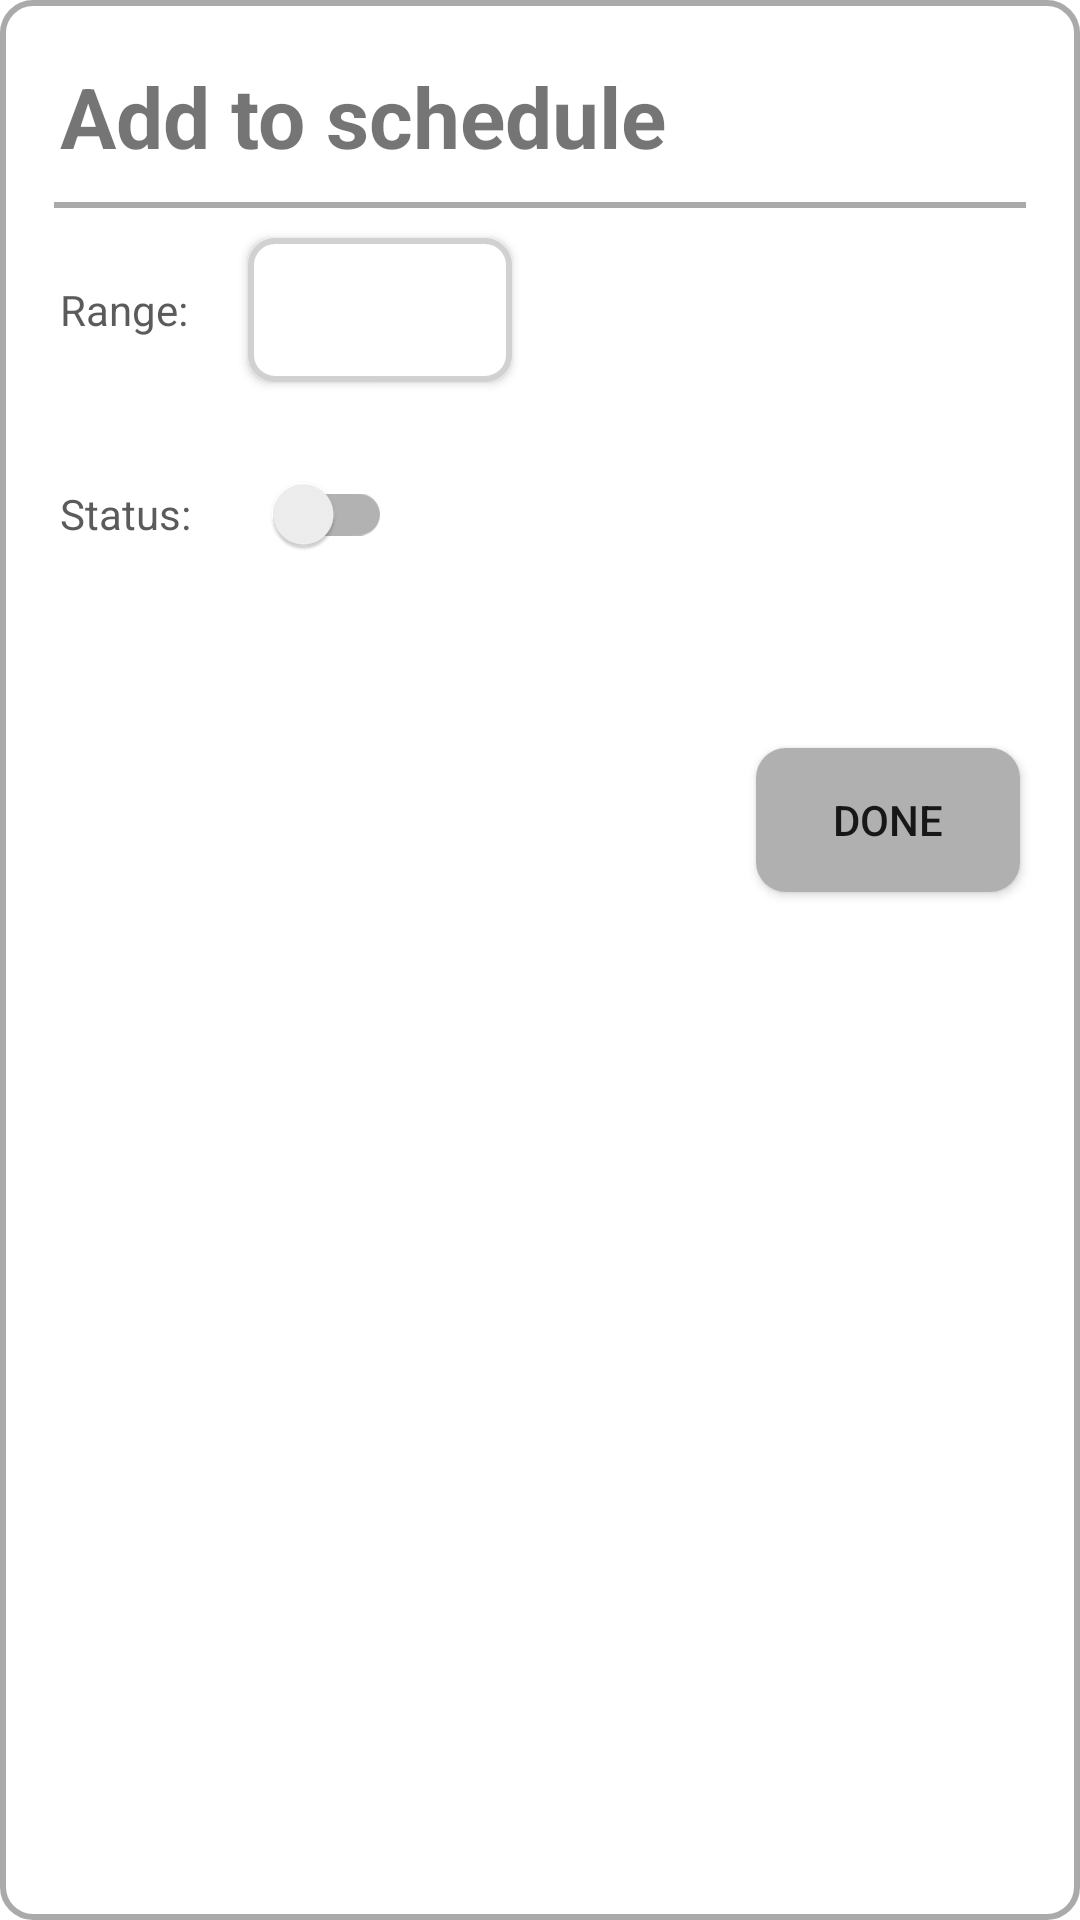

Here is an Android app screen rendered from its layout file. Give the layout XML and the strings, colors and styles it references.
<!-- AndroidManifest.xml: application theme AppTheme -->
<!-- res/layout/schedule_item_dialog.xml -->
<?xml version="1.0" encoding="utf-8"?>
<RelativeLayout xmlns:android="http://schemas.android.com/apk/res/android"
    android:layout_width="wrap_content"
    android:layout_height="wrap_content"
    android:orientation="vertical"
    android:background="@drawable/alert_dialog_background">

    <TextView
        android:id="@+id/scheduleItemTitle"
        android:layout_width="match_parent"
        android:layout_height="wrap_content"
        android:layout_margin="10dp"
        android:text="@string/schedule_item_dialog_title"
        android:textSize="28sp"
        android:textStyle="bold"
        android:layout_alignParentStart="true"/>

    <View
        android:id="@+id/scheduleItemSeparator"
        android:layout_width="match_parent"
        android:layout_height="2dp"
        android:layout_marginHorizontal="6dp"
        android:layout_marginStart="8dp"
        android:layout_marginEnd="8dp"
        android:background="@android:color/darker_gray"
        android:layout_below="@+id/scheduleItemTitle"/>

    <TextView
        android:layout_width="wrap_content"
        android:layout_height="wrap_content"
        android:id="@+id/scheduleDialogDatePickerText"
        android:textColor="@color/color_text_default"
        android:layout_margin="10dp"
        android:gravity="center"
        android:text="@string/schedule_item_dialog_range"
        android:layout_below="@+id/scheduleItemSeparator"
        android:layout_alignTop="@+id/scheduleDialogDatePicker"
        android:layout_alignBottom="@+id/scheduleDialogDatePicker"/>
    <androidx.appcompat.widget.AppCompatButton
        android:id="@+id/scheduleDialogDatePicker"
        android:layout_width="wrap_content"
        android:layout_height="wrap_content"
        android:layout_margin="10dp"
        android:layout_marginTop="16dp"
        android:background="@drawable/outline_background"
        android:foreground="?attr/selectableItemBackground"
        android:paddingHorizontal="10dp"
        android:layout_toEndOf="@+id/scheduleDialogDatePickerText"
        android:layout_below="@+id/scheduleItemSeparator"/>

    <TextView
        android:layout_width="wrap_content"
        android:layout_height="wrap_content"
        android:id="@+id/scheduleItemActiveText"
        android:layout_margin="10dp"
        android:gravity="center"
        android:textColor="@color/color_text_default"
        android:text="@string/schedule_item_dialog_status"
        android:layout_below="@+id/scheduleItemSeparator"
        android:layout_alignTop="@+id/scheduleItemActive"
        android:layout_alignBottom="@+id/scheduleItemActive"/>
    <androidx.appcompat.widget.SwitchCompat
        android:layout_width="wrap_content"
        android:layout_height="wrap_content"
        android:id="@+id/scheduleItemActive"
        android:layout_margin="10dp"
        android:layout_below="@+id/scheduleDialogDatePicker"
        android:layout_toEndOf="@+id/scheduleDialogDatePickerText"/>

    <ImageView
        android:layout_width="wrap_content"
        android:layout_height="wrap_content"
        android:id="@+id/scheduleItemWarningIcon"
        android:layout_margin="10dp"
        android:src="@drawable/ic_baseline_warning_24"
        android:visibility="invisible"
        android:layout_below="@+id/scheduleItemActive"/>
    <TextView
        android:layout_width="wrap_content"
        android:layout_height="wrap_content"
        android:id="@+id/scheduleItemWarningText"
        android:text="@string/schedule_item_dialog_overlap_warning"
        android:gravity="center"
        android:visibility="invisible"
        android:textColor="@color/color_warning"
        android:layout_below="@+id/scheduleItemActive"
        android:layout_toEndOf="@+id/scheduleItemWarningIcon"
        android:layout_alignTop="@+id/scheduleItemWarningIcon"
        android:layout_alignBottom="@+id/scheduleItemWarningIcon"/>
    <Button
        android:id="@+id/scheduleItemDone"
        android:layout_width="wrap_content"
        android:layout_height="wrap_content"
        android:layout_gravity="end"
        android:layout_margin="10dp"
        android:background="@drawable/spinner_background"
        android:text="@string/buttonDone"
        android:layout_below="@+id/scheduleItemWarningText"
        android:layout_alignParentEnd="true"/>
</RelativeLayout>
<!-- resources referenced by this layout -->
<resources>
  <color name="color_text_default">#BB202020</color>
  <color name="color_warning">#DDCC11</color>
  <!-- drawable alert_dialog_background (drawable) -->
  <?xml version="1.0" encoding="utf-8"?>
  <shape xmlns:android="http://schemas.android.com/apk/res/android">
      <solid
          android:color="@color/color_day_and_night"/>
      <corners
          android:radius="10dp" />
      <padding
          android:left="10dp"
          android:top="10dp"
          android:right="10dp"
          android:bottom="10dp" />
      <stroke
          android:width="2dp"
          android:color="@android:color/darker_gray"/>
  </shape>
  <!-- drawable ic_baseline_warning_24 (drawable) -->
  <vector xmlns:android="http://schemas.android.com/apk/res/android"
      android:width="24dp"
      android:height="24dp"
      android:viewportWidth="24"
      android:viewportHeight="24"
      android:tint="@color/color_warning">
    <path
        android:fillColor="@android:color/white"
        android:pathData="M1,21h22L12,2 1,21zM13,18h-2v-2h2v2zM13,14h-2v-4h2v4z"/>
  </vector>
  <!-- drawable outline_background (drawable) -->
  <?xml version="1.0" encoding="utf-8"?>
  <shape xmlns:android = "http://schemas.android.com/apk/res/android"
      android:shape = "rectangle">
      <stroke
          android:color="#D1D1D1"
          android:width="2dp" />
      <corners android:radius="8dp"/>
      <solid android:color="@color/outline_background_color"/>
  </shape>
  <!-- drawable spinner_background (drawable) -->
  <?xml version="1.0" encoding="utf-8"?>
  <shape xmlns:android = "http://schemas.android.com/apk/res/android"
  
      android:shape = "rectangle">
  
      <corners android:radius="10dp"/>
      <solid android:color="#B0B0B0"/>
      
  </shape>
  <string name="buttonDone">Done</string>
  <string name="schedule_item_dialog_overlap_warning">Warning: schedule overlaps</string>
  <string name="schedule_item_dialog_range">Range:</string>
  <string name="schedule_item_dialog_status">Status:</string>
  <string name="schedule_item_dialog_title">Add to schedule</string>
  <style name="AppTheme" parent="Theme.MaterialComponents.DayNight.NoActionBar">
          <item name="colorPrimary">@color/colorPrimary</item>
          <item name="colorPrimaryDark">@color/colorPrimaryDark</item>
          <item name="colorAccent">@color/colorPrimary</item>
      </style>
  <color name="color_day_and_night">@android:color/white</color>
  <color name="outline_background_color">@android:color/white</color>
  <color name="colorPrimary">#28B922</color>
  <color name="colorPrimaryDark">#209C1B</color>
</resources>
